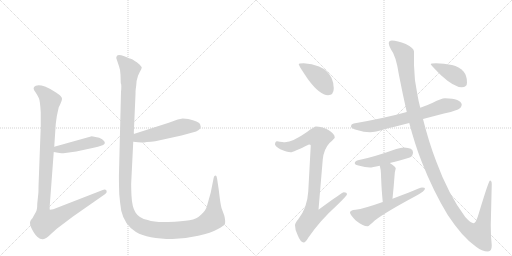
t = 0.00 s
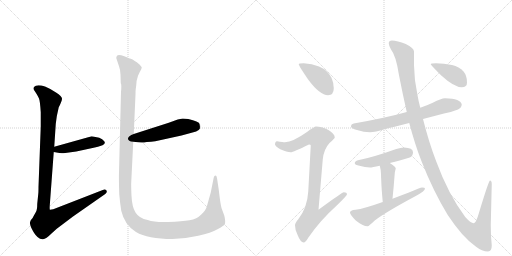
t = 2.02 s
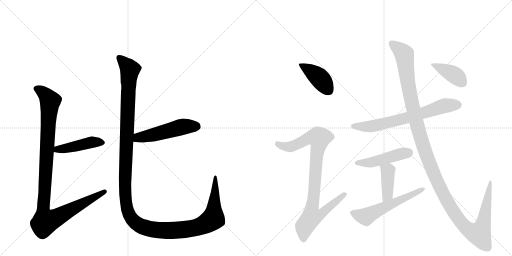
t = 4.03 s
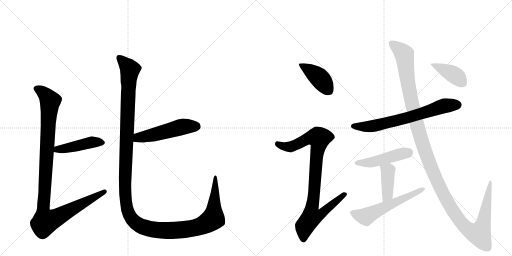
t = 6.04 s
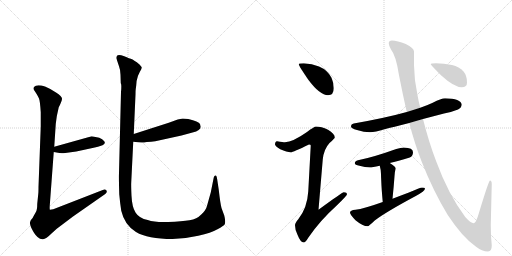
t = 8.06 s
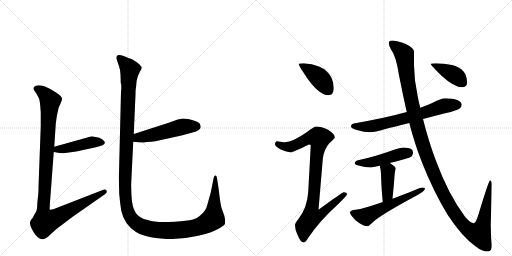
t = 10.07 s

The animated SVG that drew these frames (rendered in a browser with its animation timeline set to each time). Animation: 12 CSS @keyframes rules; one cycle of 10.07 s.

<svg version="1.1" viewBox="0 0 2048 1024" xmlns="http://www.w3.org/2000/svg">
  <g stroke="lightgray" stroke-dasharray="1,1" stroke-width="1" transform="scale(4, 4)">
    <line x1="0" y1="0" x2="256" y2="256"></line>
    <line x1="256" y1="0" x2="0" y2="256"></line>
    <line x1="128" y1="0" x2="128" y2="256"></line>
    <line x1="0" y1="128" x2="256" y2="128"></line>
    <line x1="256" y1="0" x2="512" y2="256"></line>
    <line x1="512" y1="0" x2="256" y2="256"></line>
    <line x1="384" y1="0" x2="384" y2="256"></line>
    <line x1="256" y1="128" x2="512" y2="128"></line>
  </g>
<g transform="scale(1, -1) translate(0, -850)">
   <style type="text/css">
    @keyframes keyframes0 {
      from {
       stroke: black;
       stroke-dashoffset: 449;
       stroke-width: 128;
       }
       59% {
       animation-timing-function: step-end;
       stroke: black;
       stroke-dashoffset: 0;
       stroke-width: 128;
       }
       to {
       stroke: black;
       stroke-width: 1024;
       }
       }
       #make-me-a-hanzi-animation-0 {
         animation: keyframes0 0.615397s both;
         animation-delay: 0.000000s;
         animation-timing-function: linear;
       }
    @keyframes keyframes1 {
      from {
       stroke: black;
       stroke-dashoffset: 1082;
       stroke-width: 128;
       }
       78% {
       animation-timing-function: step-end;
       stroke: black;
       stroke-dashoffset: 0;
       stroke-width: 128;
       }
       to {
       stroke: black;
       stroke-width: 1024;
       }
       }
       #make-me-a-hanzi-animation-1 {
         animation: keyframes1 1.130534s both;
         animation-delay: 0.615397s;
         animation-timing-function: linear;
       }
    @keyframes keyframes2 {
      from {
       stroke: black;
       stroke-dashoffset: 511;
       stroke-width: 128;
       }
       62% {
       animation-timing-function: step-end;
       stroke: black;
       stroke-dashoffset: 0;
       stroke-width: 128;
       }
       to {
       stroke: black;
       stroke-width: 1024;
       }
       }
       #make-me-a-hanzi-animation-2 {
         animation: keyframes2 0.665853s both;
         animation-delay: 1.745931s;
         animation-timing-function: linear;
       }
    @keyframes keyframes3 {
      from {
       stroke: black;
       stroke-dashoffset: 1438;
       stroke-width: 128;
       }
       82% {
       animation-timing-function: step-end;
       stroke: black;
       stroke-dashoffset: 0;
       stroke-width: 128;
       }
       to {
       stroke: black;
       stroke-width: 1024;
       }
       }
       #make-me-a-hanzi-animation-3 {
         animation: keyframes3 1.420247s both;
         animation-delay: 2.411784s;
         animation-timing-function: linear;
       }
    @keyframes keyframes4 {
      from {
       stroke: black;
       stroke-dashoffset: 412;
       stroke-width: 128;
       }
       57% {
       animation-timing-function: step-end;
       stroke: black;
       stroke-dashoffset: 0;
       stroke-width: 128;
       }
       to {
       stroke: black;
       stroke-width: 1024;
       }
       }
       #make-me-a-hanzi-animation-4 {
         animation: keyframes4 0.585286s both;
         animation-delay: 3.832031s;
         animation-timing-function: linear;
       }
    @keyframes keyframes5 {
      from {
       stroke: black;
       stroke-dashoffset: 919;
       stroke-width: 128;
       }
       75% {
       animation-timing-function: step-end;
       stroke: black;
       stroke-dashoffset: 0;
       stroke-width: 128;
       }
       to {
       stroke: black;
       stroke-width: 1024;
       }
       }
       #make-me-a-hanzi-animation-5 {
         animation: keyframes5 0.997884s both;
         animation-delay: 4.417318s;
         animation-timing-function: linear;
       }
    @keyframes keyframes6 {
      from {
       stroke: black;
       stroke-dashoffset: 688;
       stroke-width: 128;
       }
       69% {
       animation-timing-function: step-end;
       stroke: black;
       stroke-dashoffset: 0;
       stroke-width: 128;
       }
       to {
       stroke: black;
       stroke-width: 1024;
       }
       }
       #make-me-a-hanzi-animation-6 {
         animation: keyframes6 0.809896s both;
         animation-delay: 5.415202s;
         animation-timing-function: linear;
       }
    @keyframes keyframes7 {
      from {
       stroke: black;
       stroke-dashoffset: 469;
       stroke-width: 128;
       }
       60% {
       animation-timing-function: step-end;
       stroke: black;
       stroke-dashoffset: 0;
       stroke-width: 128;
       }
       to {
       stroke: black;
       stroke-width: 1024;
       }
       }
       #make-me-a-hanzi-animation-7 {
         animation: keyframes7 0.631673s both;
         animation-delay: 6.225098s;
         animation-timing-function: linear;
       }
    @keyframes keyframes8 {
      from {
       stroke: black;
       stroke-dashoffset: 407;
       stroke-width: 128;
       }
       57% {
       animation-timing-function: step-end;
       stroke: black;
       stroke-dashoffset: 0;
       stroke-width: 128;
       }
       to {
       stroke: black;
       stroke-width: 1024;
       }
       }
       #make-me-a-hanzi-animation-8 {
         animation: keyframes8 0.581217s both;
         animation-delay: 6.856771s;
         animation-timing-function: linear;
       }
    @keyframes keyframes9 {
      from {
       stroke: black;
       stroke-dashoffset: 568;
       stroke-width: 128;
       }
       65% {
       animation-timing-function: step-end;
       stroke: black;
       stroke-dashoffset: 0;
       stroke-width: 128;
       }
       to {
       stroke: black;
       stroke-width: 1024;
       }
       }
       #make-me-a-hanzi-animation-9 {
         animation: keyframes9 0.712240s both;
         animation-delay: 7.437988s;
         animation-timing-function: linear;
       }
    @keyframes keyframes10 {
      from {
       stroke: black;
       stroke-dashoffset: 1346;
       stroke-width: 128;
       }
       81% {
       animation-timing-function: step-end;
       stroke: black;
       stroke-dashoffset: 0;
       stroke-width: 128;
       }
       to {
       stroke: black;
       stroke-width: 1024;
       }
       }
       #make-me-a-hanzi-animation-10 {
         animation: keyframes10 1.345378s both;
         animation-delay: 8.150228s;
         animation-timing-function: linear;
       }
    @keyframes keyframes11 {
      from {
       stroke: black;
       stroke-dashoffset: 402;
       stroke-width: 128;
       }
       57% {
       animation-timing-function: step-end;
       stroke: black;
       stroke-dashoffset: 0;
       stroke-width: 128;
       }
       to {
       stroke: black;
       stroke-width: 1024;
       }
       }
       #make-me-a-hanzi-animation-11 {
         animation: keyframes11 0.577148s both;
         animation-delay: 9.495605s;
         animation-timing-function: linear;
       }
</style>
<path d="M 397 299 L 367 305 L 217 263 C 188 255 185 247 215 242 L 232 239 Q 241 236 261 238 L 305 244 L 379 260 Q 389 261 410 269 Q 424 275 417 285 Q 410 294 397 299 Z" fill="lightgray"></path> 
<path d="M 217 263 L 223 354 Q 226 386 233 412 L 235 421 Q 247 444 248 454 Q 250 463 224 480 Q 198 497 180 504 Q 146 514 136 502 Q 133 496 136 490 Q 153 465 156 456 Q 160 447 163 401 L 163 344 L 154 103 Q 154 79 153 74 L 149 35 Q 149 10 143 1 L 134 -15 Q 131 -22 126 -27 Q 121 -32 120 -40 Q 119 -48 125 -61 Q 132 -75 136 -81 Q 140 -88 150 -98 Q 161 -108 172 -107 Q 184 -106 206 -84 L 227 -65 L 292 -16 L 421 74 Q 430 81 426 88 Q 421 94 411 90 L 213 13 L 200 11 Q 198 10 199 28 L 215 242 L 217 263 Z" fill="lightgray"></path> 
<path d="M 577 280 L 587 282 Q 605 282 621 285 L 726 308 L 770 320 Q 803 328 803 343 L 800 354 Q 795 364 753 374 L 731 376 L 711 372 L 675 359 L 535 314 C 506 305 503 286 533 283 L 553 281 Q 576 279 577 280 Z" fill="lightgray"></path> 
<path d="M 535 314 L 542 472 Q 542 490 543 494 L 545 509 Q 544 523 552 547 L 559 562 Q 567 576 567 580 Q 567 583 558 592 Q 546 604 539 606 Q 530 613 523 615 Q 516 617 507 621 Q 498 625 485 629 Q 473 632 469 628 Q 465 623 465 618 L 476 585 Q 481 573 482 551 L 483 518 Q 487 512 484 482 L 476 159 Q 475 142 477 73 Q 480 39 485 7 Q 498 -50 544 -78 Q 591 -106 690 -106 Q 741 -105 793 -93 Q 845 -82 870 -67 Q 895 -53 899 -47 Q 903 -35 897 -12 L 886 18 Q 881 37 875 91 L 869 131 Q 867 148 862 148 Q 857 148 855 140 L 843 80 L 827 23 Q 823 9 805 -8 Q 788 -26 758 -31 Q 729 -36 673 -38 Q 618 -40 591 -30 Q 556 -23 542 0 Q 528 22 526 67 Q 524 111 525 122 L 533 283 L 535 314 Z" fill="lightgray"></path> 
<path d="M 1215 597 Q 1195 597 1195 593 Q 1195 587 1234 530 Q 1280 469 1312 469 Q 1335 469 1335 497 Q 1335 518 1326 539 Q 1310 570 1276 584 Q 1248 595 1215 597 Z" fill="lightgray"></path> 
<path d="M 1264 344 Q 1257 344 1228 322 Q 1171 282 1140 281 Q 1133 281 1108 285 Q 1100 284 1100 272 Q 1100 266 1121 253 Q 1148 241 1163 241 Q 1172 241 1236 272 Q 1243 272 1243 268 L 1233 84 Q 1229 18 1193 -27 Q 1180 -42 1180 -51 Q 1180 -70 1190 -89 Q 1202 -120 1215 -120 Q 1222 -120 1233 -101 Q 1279 -33 1348 29 Q 1388 68 1388 73 Q 1388 81 1375 81 Q 1369 81 1274 11 L 1291 212 Q 1295 253 1318 278 Q 1339 297 1339 300 Q 1339 315 1312 331 Q 1285 344 1264 344 Z" fill="lightgray"></path> 
<path d="M 1780 457 Q 1765 457 1731 439 Q 1710 429 1681 419 L 1627 402 Q 1545 379 1415 356 Q 1404 354 1404 344 Q 1404 337 1428 330 Q 1456 321 1480 321 Q 1501 321 1538 333 Q 1570 341 1637 358 L 1692 374 Q 1730 384 1776 396 Q 1802 400 1832 412 Q 1846 419 1847 432 Q 1844 455 1780 457 Z" fill="lightgray"></path> 
<path d="M 1616 260 Q 1603 260 1585 254 Q 1493 221 1432 209 Q 1419 205 1419 197 Q 1419 191 1438 187 Q 1460 180 1480 180 Q 1488 180 1519 187 L 1559 198 Q 1591 206 1639 220 Q 1652 225 1652 241 Q 1652 259 1616 260 Z" fill="lightgray"></path> 
<path d="M 1519 187 Q 1524 170 1524 153 Q 1524 144 1525 127 Q 1526 96 1531 42 C 1534 12 1567 25 1570 55 Q 1575 103 1578 145 Q 1579 165 1583 176 Q 1583 184 1559 198 C 1533 213 1511 216 1519 187 Z" fill="lightgray"></path> 
<path d="M 1531 42 Q 1455 15 1422 11 Q 1400 9 1400 0 Q 1400 -8 1422 -31 Q 1451 -55 1471 -55 Q 1475 -55 1499 -32 Q 1540 0 1663 66 Q 1700 86 1700 96 Q 1700 100 1688 100 Q 1683 100 1633 79 Q 1601 67 1570 55 L 1531 42 Z" fill="lightgray"></path> 
<path d="M 1681 419 Q 1674 445 1669 475 Q 1657 529 1656 589 L 1656 644 Q 1656 658 1623 674 Q 1589 688 1568 688 Q 1555 688 1555 677 Q 1555 669 1564 652 Q 1584 628 1596 549 Q 1611 472 1627 402 L 1637 358 Q 1659 274 1686 205 Q 1733 85 1791 -10 Q 1849 -98 1903 -136 Q 1928 -156 1952 -156 Q 1967 -156 1967 -131 Q 1963 -94 1963 -51 L 1967 113 Q 1967 128 1960 128 Q 1955 128 1916 -1 Q 1904 -43 1895 -43 Q 1883 -43 1861 -18 Q 1793 73 1745 204 Q 1715 282 1692 374 L 1681 419 Z" fill="lightgray"></path> 
<path d="M 1744 597 Q 1723 597 1723 593 Q 1723 590 1765 548 Q 1817 501 1847 501 Q 1868 501 1868 520 Q 1868 548 1854 564 Q 1837 583 1808 590 Q 1775 597 1744 597 Z" fill="lightgray"></path> 
      <clipPath id="make-me-a-hanzi-clip-0">
      <path d="M 397 299 L 367 305 L 217 263 C 188 255 185 247 215 242 L 232 239 Q 241 236 261 238 L 305 244 L 379 260 Q 389 261 410 269 Q 424 275 417 285 Q 410 294 397 299 Z" fill="lightgray"></path>
      </clipPath>
      <path clip-path="url(#make-me-a-hanzi-clip-0)" d="M 220 247 L 370 282 L 409 279 " fill="none" id="make-me-a-hanzi-animation-0" stroke-dasharray="321 642" stroke-linecap="round"></path>

      <clipPath id="make-me-a-hanzi-clip-1">
      <path d="M 217 263 L 223 354 Q 226 386 233 412 L 235 421 Q 247 444 248 454 Q 250 463 224 480 Q 198 497 180 504 Q 146 514 136 502 Q 133 496 136 490 Q 153 465 156 456 Q 160 447 163 401 L 163 344 L 154 103 Q 154 79 153 74 L 149 35 Q 149 10 143 1 L 134 -15 Q 131 -22 126 -27 Q 121 -32 120 -40 Q 119 -48 125 -61 Q 132 -75 136 -81 Q 140 -88 150 -98 Q 161 -108 172 -107 Q 184 -106 206 -84 L 227 -65 L 292 -16 L 421 74 Q 430 81 426 88 Q 421 94 411 90 L 213 13 L 200 11 Q 198 10 199 28 L 215 242 L 217 263 Z" fill="lightgray"></path>
      </clipPath>
      <path clip-path="url(#make-me-a-hanzi-clip-1)" d="M 146 496 L 166 486 L 201 445 L 173 26 L 181 -37 L 233 -17 L 418 83 " fill="none" id="make-me-a-hanzi-animation-1" stroke-dasharray="954 1908" stroke-linecap="round"></path>

      <clipPath id="make-me-a-hanzi-clip-2">
      <path d="M 577 280 L 587 282 Q 605 282 621 285 L 726 308 L 770 320 Q 803 328 803 343 L 800 354 Q 795 364 753 374 L 731 376 L 711 372 L 675 359 L 535 314 C 506 305 503 286 533 283 L 553 281 Q 576 279 577 280 Z" fill="lightgray"></path>
      </clipPath>
      <path clip-path="url(#make-me-a-hanzi-clip-2)" d="M 539 290 L 553 300 L 612 310 L 722 341 L 786 344 " fill="none" id="make-me-a-hanzi-animation-2" stroke-dasharray="383 766" stroke-linecap="round"></path>

      <clipPath id="make-me-a-hanzi-clip-3">
      <path d="M 535 314 L 542 472 Q 542 490 543 494 L 545 509 Q 544 523 552 547 L 559 562 Q 567 576 567 580 Q 567 583 558 592 Q 546 604 539 606 Q 530 613 523 615 Q 516 617 507 621 Q 498 625 485 629 Q 473 632 469 628 Q 465 623 465 618 L 476 585 Q 481 573 482 551 L 483 518 Q 487 512 484 482 L 476 159 Q 475 142 477 73 Q 480 39 485 7 Q 498 -50 544 -78 Q 591 -106 690 -106 Q 741 -105 793 -93 Q 845 -82 870 -67 Q 895 -53 899 -47 Q 903 -35 897 -12 L 886 18 Q 881 37 875 91 L 869 131 Q 867 148 862 148 Q 857 148 855 140 L 843 80 L 827 23 Q 823 9 805 -8 Q 788 -26 758 -31 Q 729 -36 673 -38 Q 618 -40 591 -30 Q 556 -23 542 0 Q 528 22 526 67 Q 524 111 525 122 L 533 283 L 535 314 Z" fill="lightgray"></path>
      </clipPath>
      <path clip-path="url(#make-me-a-hanzi-clip-3)" d="M 476 620 L 520 571 L 514 523 L 500 84 L 508 17 L 528 -27 L 563 -54 L 631 -70 L 737 -69 L 820 -47 L 853 -24 L 861 142 " fill="none" id="make-me-a-hanzi-animation-3" stroke-dasharray="1310 2620" stroke-linecap="round"></path>

      <clipPath id="make-me-a-hanzi-clip-4">
      <path d="M 1215 597 Q 1195 597 1195 593 Q 1195 587 1234 530 Q 1280 469 1312 469 Q 1335 469 1335 497 Q 1335 518 1326 539 Q 1310 570 1276 584 Q 1248 595 1215 597 Z" fill="lightgray"></path>
      </clipPath>
      <path clip-path="url(#make-me-a-hanzi-clip-4)" d="M 1199 592 L 1279 537 L 1314 489 " fill="none" id="make-me-a-hanzi-animation-4" stroke-dasharray="284 568" stroke-linecap="round"></path>

      <clipPath id="make-me-a-hanzi-clip-5">
      <path d="M 1264 344 Q 1257 344 1228 322 Q 1171 282 1140 281 Q 1133 281 1108 285 Q 1100 284 1100 272 Q 1100 266 1121 253 Q 1148 241 1163 241 Q 1172 241 1236 272 Q 1243 272 1243 268 L 1233 84 Q 1229 18 1193 -27 Q 1180 -42 1180 -51 Q 1180 -70 1190 -89 Q 1202 -120 1215 -120 Q 1222 -120 1233 -101 Q 1279 -33 1348 29 Q 1388 68 1388 73 Q 1388 81 1375 81 Q 1369 81 1274 11 L 1291 212 Q 1295 253 1318 278 Q 1339 297 1339 300 Q 1339 315 1312 331 Q 1285 344 1264 344 Z" fill="lightgray"></path>
      </clipPath>
      <path clip-path="url(#make-me-a-hanzi-clip-5)" d="M 1111 274 L 1136 264 L 1161 263 L 1233 297 L 1277 297 L 1248 21 L 1286 18 L 1295 6 L 1281 -9 L 1245 -21 L 1218 -56 L 1214 -110 " fill="none" id="make-me-a-hanzi-animation-5" stroke-dasharray="791 1582" stroke-linecap="round"></path>

      <clipPath id="make-me-a-hanzi-clip-6">
      <path d="M 1780 457 Q 1765 457 1731 439 Q 1710 429 1681 419 L 1627 402 Q 1545 379 1415 356 Q 1404 354 1404 344 Q 1404 337 1428 330 Q 1456 321 1480 321 Q 1501 321 1538 333 Q 1570 341 1637 358 L 1692 374 Q 1730 384 1776 396 Q 1802 400 1832 412 Q 1846 419 1847 432 Q 1844 455 1780 457 Z" fill="lightgray"></path>
      </clipPath>
      <path clip-path="url(#make-me-a-hanzi-clip-6)" d="M 1413 345 L 1507 348 L 1623 376 L 1774 426 L 1833 431 " fill="none" id="make-me-a-hanzi-animation-6" stroke-dasharray="560 1120" stroke-linecap="round"></path>

      <clipPath id="make-me-a-hanzi-clip-7">
      <path d="M 1616 260 Q 1603 260 1585 254 Q 1493 221 1432 209 Q 1419 205 1419 197 Q 1419 191 1438 187 Q 1460 180 1480 180 Q 1488 180 1519 187 L 1559 198 Q 1591 206 1639 220 Q 1652 225 1652 241 Q 1652 259 1616 260 Z" fill="lightgray"></path>
      </clipPath>
      <path clip-path="url(#make-me-a-hanzi-clip-7)" d="M 1426 198 L 1482 200 L 1634 240 " fill="none" id="make-me-a-hanzi-animation-7" stroke-dasharray="341 682" stroke-linecap="round"></path>

      <clipPath id="make-me-a-hanzi-clip-8">
      <path d="M 1519 187 Q 1524 170 1524 153 Q 1524 144 1525 127 Q 1526 96 1531 42 C 1534 12 1567 25 1570 55 Q 1575 103 1578 145 Q 1579 165 1583 176 Q 1583 184 1559 198 C 1533 213 1511 216 1519 187 Z" fill="lightgray"></path>
      </clipPath>
      <path clip-path="url(#make-me-a-hanzi-clip-8)" d="M 1527 183 L 1552 167 L 1551 81 L 1546 63 L 1535 51 " fill="none" id="make-me-a-hanzi-animation-8" stroke-dasharray="279 558" stroke-linecap="round"></path>

      <clipPath id="make-me-a-hanzi-clip-9">
      <path d="M 1531 42 Q 1455 15 1422 11 Q 1400 9 1400 0 Q 1400 -8 1422 -31 Q 1451 -55 1471 -55 Q 1475 -55 1499 -32 Q 1540 0 1663 66 Q 1700 86 1700 96 Q 1700 100 1688 100 Q 1683 100 1633 79 Q 1601 67 1570 55 L 1531 42 Z" fill="lightgray"></path>
      </clipPath>
      <path clip-path="url(#make-me-a-hanzi-clip-9)" d="M 1409 -1 L 1463 -17 L 1693 95 " fill="none" id="make-me-a-hanzi-animation-9" stroke-dasharray="440 880" stroke-linecap="round"></path>

      <clipPath id="make-me-a-hanzi-clip-10">
      <path d="M 1681 419 Q 1674 445 1669 475 Q 1657 529 1656 589 L 1656 644 Q 1656 658 1623 674 Q 1589 688 1568 688 Q 1555 688 1555 677 Q 1555 669 1564 652 Q 1584 628 1596 549 Q 1611 472 1627 402 L 1637 358 Q 1659 274 1686 205 Q 1733 85 1791 -10 Q 1849 -98 1903 -136 Q 1928 -156 1952 -156 Q 1967 -156 1967 -131 Q 1963 -94 1963 -51 L 1967 113 Q 1967 128 1960 128 Q 1955 128 1916 -1 Q 1904 -43 1895 -43 Q 1883 -43 1861 -18 Q 1793 73 1745 204 Q 1715 282 1692 374 L 1681 419 Z" fill="lightgray"></path>
      </clipPath>
      <path clip-path="url(#make-me-a-hanzi-clip-10)" d="M 1566 678 L 1617 633 L 1634 502 L 1666 358 L 1704 234 L 1745 131 L 1787 48 L 1838 -32 L 1870 -66 L 1907 -84 L 1916 -86 L 1933 -43 L 1962 125 " fill="none" id="make-me-a-hanzi-animation-10" stroke-dasharray="1218 2436" stroke-linecap="round"></path>

      <clipPath id="make-me-a-hanzi-clip-11">
      <path d="M 1744 597 Q 1723 597 1723 593 Q 1723 590 1765 548 Q 1817 501 1847 501 Q 1868 501 1868 520 Q 1868 548 1854 564 Q 1837 583 1808 590 Q 1775 597 1744 597 Z" fill="lightgray"></path>
      </clipPath>
      <path clip-path="url(#make-me-a-hanzi-clip-11)" d="M 1727 593 L 1814 552 L 1850 518 " fill="none" id="make-me-a-hanzi-animation-11" stroke-dasharray="274 548" stroke-linecap="round"></path>

</g>
</svg>
